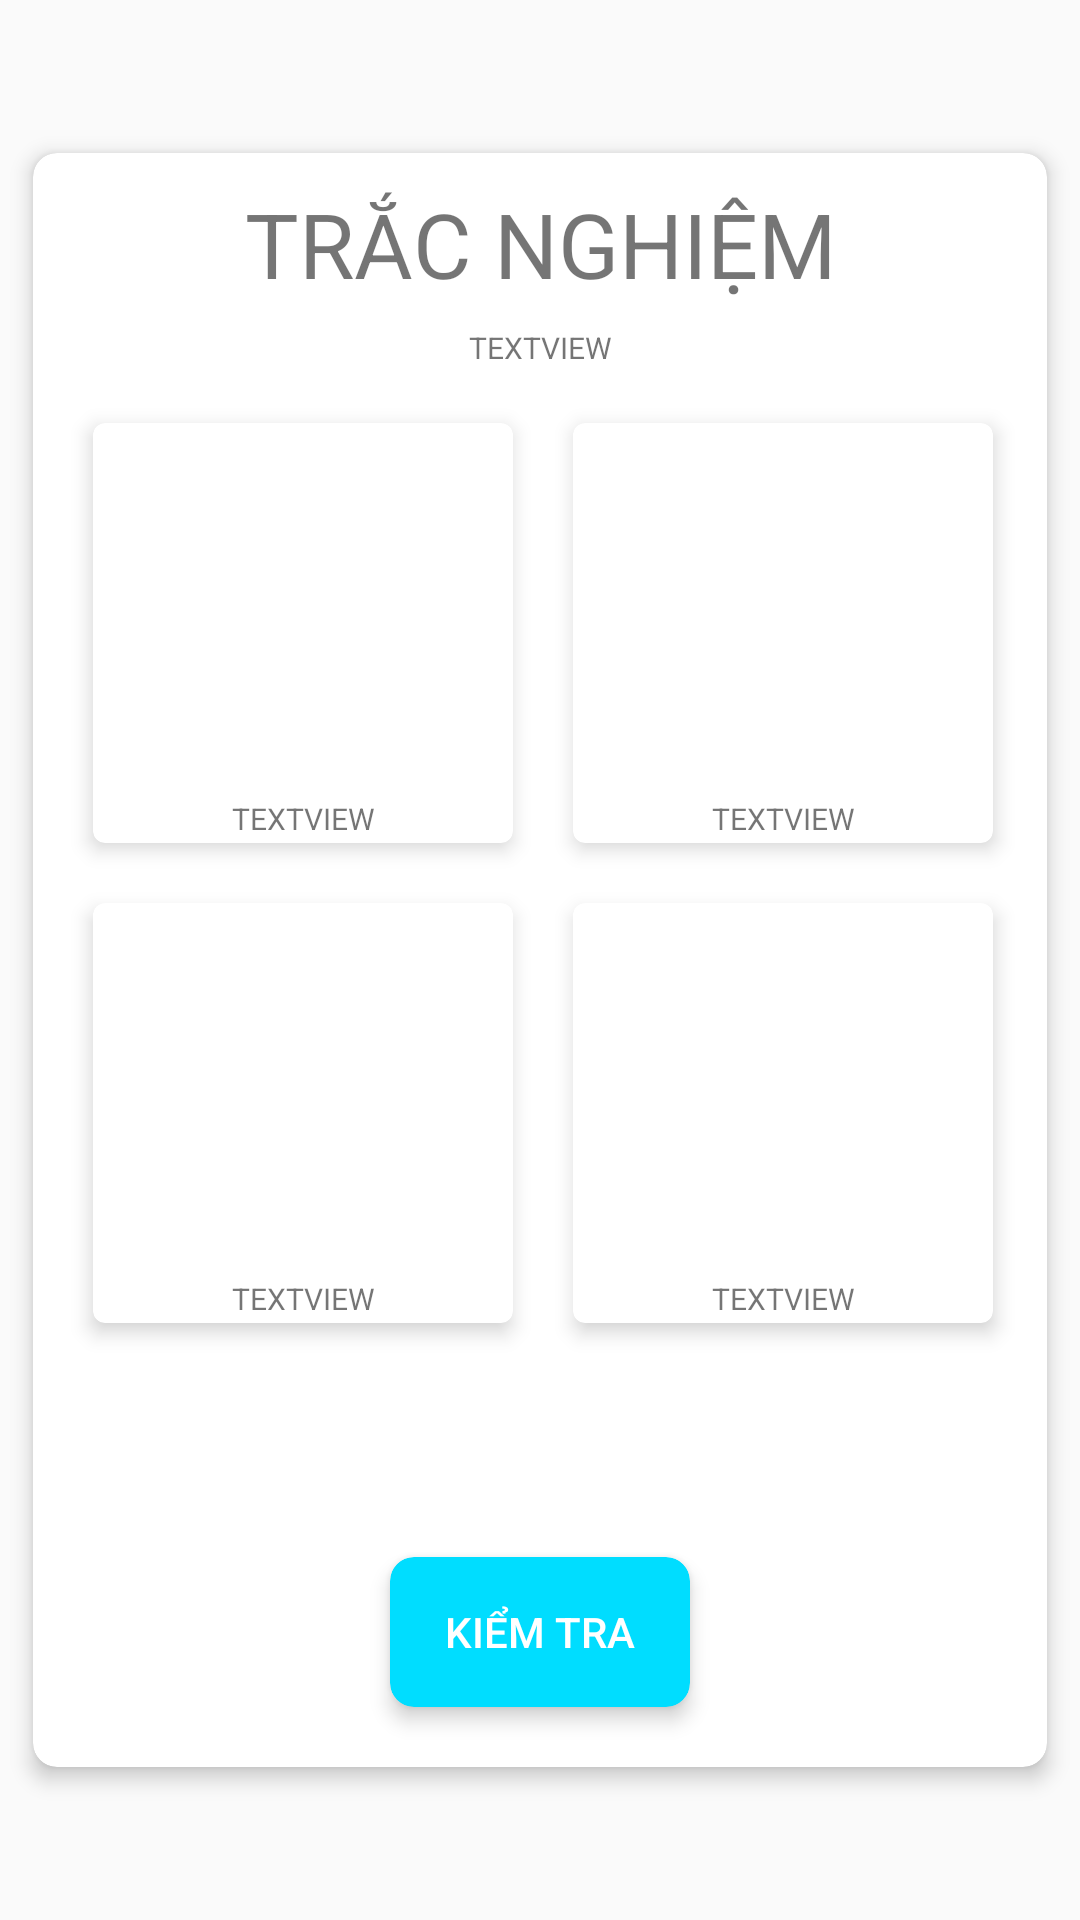

Android layout source for this screen:
<!-- AndroidManifest.xml: application theme AppTheme -->
<!-- res/layout/fragment_excersice1_eng.xml -->
<?xml version="1.0" encoding="utf-8"?>
<FrameLayout xmlns:android="http://schemas.android.com/apk/res/android"
    android:layout_width="match_parent"
    android:layout_height="match_parent"
    xmlns:app="http://schemas.android.com/apk/res-auto"
    android:padding="1dp">


    <android.support.v7.widget.CardView
        android:layout_width="match_parent"
        android:layout_height="match_parent"
        android:layout_centerHorizontal="true"
        android:layout_centerVertical="true"
        android:layout_gravity="center"
        android:layout_marginBottom="50dp"
        android:layout_marginHorizontal="10dp"
        android:layout_marginTop="12dp"
        android:layout_marginVertical="50dp"
        android:background="@color/colorWhite"
        android:paddingBottom="50dp"
        app:cardCornerRadius="8dp"
        app:cardElevation="4dp">

        <RelativeLayout xmlns:android="http://schemas.android.com/apk/res/android"
            xmlns:app="http://schemas.android.com/apk/res-auto"
            android:layout_width="match_parent"
            android:layout_height="match_parent">
            
            <android.support.v7.widget.CardView
                android:id="@+id/card1"
                android:layout_width="140dp"
                android:layout_height="140dp"
                android:layout_alignParentTop="true"
                android:layout_alignParentStart="true"
                android:layout_marginTop="90dp"
                android:layout_marginStart="20dp"
                app:cardElevation="4dp"
                app:cardCornerRadius="4dp">
                <android.support.v7.widget.CardView
                    android:layout_width="match_parent"
                    android:layout_height="match_parent"
                    android:layout_margin="2dp"
                    app:cardCornerRadius="4dp"
                    app:cardElevation="0dp">

                </android.support.v7.widget.CardView>

                <ImageView
                    android:id="@+id/img1"
                    android:layout_width="100dp"
                    android:layout_height="100dp"
                    android:layout_centerHorizontal="true"
                    android:layout_gravity="center_horizontal"
                    android:layout_marginTop="15dp" />

                <TextView

                    android:id="@+id/txt1"
                    android:layout_width="wrap_content"
                    android:layout_height="wrap_content"
                    android:layout_below="@+id/imageTopic"
                    android:layout_centerHorizontal="true"
                    android:layout_gravity="center_horizontal"
                    android:layout_marginTop="125dp"
                    android:text="TextView"
                    android:textAlignment="center"
                    android:textAllCaps="true"
                    android:textSize="10dp" />

                <TextView
                    android:id="@+id/hint1"
                    android:layout_width="wrap_content"
                    android:visibility="invisible"
                    android:layout_height="wrap_content"
                    android:text="TextView" />
            </android.support.v7.widget.CardView>
            
            <android.support.v7.widget.CardView
                android:id="@+id/card2"
                android:layout_width="140dp"
                android:layout_height="140dp"
                android:layout_alignParentTop="true"
                android:layout_alignParentStart="true"
                android:layout_marginTop="90dp"
                android:layout_marginStart="180dp"
                app:cardElevation="4dp"
                app:cardCornerRadius="4dp">
                <android.support.v7.widget.CardView
                    android:layout_width="match_parent"
                    android:layout_height="match_parent"
                    android:layout_margin="2dp"
                    app:cardCornerRadius="4dp"
                    app:cardElevation="0dp">

                </android.support.v7.widget.CardView>
                <ImageView
                    android:id="@+id/img2"
                    android:layout_width="100dp"
                    android:layout_height="100dp"
                    android:layout_centerHorizontal="true"
                    android:layout_gravity="center_horizontal"

                    android:layout_marginTop="15dp" />

                <TextView

                    android:id="@+id/txt2"
                    android:layout_width="wrap_content"
                    android:layout_height="wrap_content"
                    android:layout_below="@+id/imageTopic"
                    android:layout_centerHorizontal="true"
                    android:layout_gravity="center_horizontal"
                    android:layout_marginTop="125dp"
                    android:text="TextView"
                    android:textAlignment="center"
                    android:textAllCaps="true"
                    android:textSize="10dp" />

                <TextView
                    android:id="@+id/hint2"
                    android:layout_width="wrap_content"
                    android:visibility="invisible"
                    android:layout_height="wrap_content"
                    android:text="TextView" />
            </android.support.v7.widget.CardView>
            
            <android.support.v7.widget.CardView
                android:id="@+id/card3"
                android:layout_width="140dp"
                android:layout_height="140dp"
                android:layout_alignParentTop="true"
                android:layout_alignParentStart="true"
                android:layout_marginTop="250dp"
                android:layout_marginStart="180dp"
                app:cardElevation="4dp"
                app:cardCornerRadius="4dp">
                <android.support.v7.widget.CardView
                    android:layout_width="match_parent"
                    android:layout_height="match_parent"
                    android:layout_margin="2dp"
                    app:cardCornerRadius="4dp"
                    app:cardElevation="0dp">

                </android.support.v7.widget.CardView>
                <ImageView
                    android:id="@+id/img3"
                    android:layout_width="100dp"
                    android:layout_height="100dp"
                    android:layout_gravity="center_horizontal"
                    android:layout_marginTop="15dp"/>

                <TextView

                    android:id="@+id/txt3"
                    android:layout_width="wrap_content"
                    android:layout_height="wrap_content"
                    android:layout_below="@+id/imageTopic"
                    android:layout_centerHorizontal="true"
                    android:layout_gravity="center_horizontal"
                    android:layout_marginTop="125dp"
                    android:text="TextView"
                    android:textAlignment="center"
                    android:textAllCaps="true"
                    android:textSize="10dp" />

                <TextView
                    android:id="@+id/hint3"
                    android:layout_width="wrap_content"
                    android:visibility="invisible"
                    android:layout_height="wrap_content"
                    android:text="TextView" />
            </android.support.v7.widget.CardView>
            
            <android.support.v7.widget.CardView
                android:id="@+id/card4"
                android:layout_width="140dp"
                android:layout_height="140dp"
                android:layout_alignParentTop="true"
                android:layout_alignParentStart="true"
                android:layout_marginTop="250dp"
                android:layout_marginStart="20dp"
                app:cardElevation="4dp"
                app:cardCornerRadius="4dp">
                <android.support.v7.widget.CardView
                    android:layout_width="match_parent"
                    android:layout_height="match_parent"
                    android:layout_margin="2dp"
                    app:cardCornerRadius="4dp"
                    app:cardElevation="0dp">

                </android.support.v7.widget.CardView>
                <ImageView
                    android:id="@+id/img4"
                    android:layout_width="100dp"
                    android:layout_height="100dp"
                    android:layout_gravity="center_horizontal"
                    android:layout_marginTop="15dp"/>

                <TextView

                    android:id="@+id/txt4"
                    android:layout_width="wrap_content"
                    android:layout_height="wrap_content"
                    android:layout_below="@+id/imageTopic"
                    android:layout_centerHorizontal="true"
                    android:layout_gravity="center_horizontal"
                    android:layout_marginTop="125dp"
                    android:text="TextView"
                    android:textAlignment="center"
                    android:textAllCaps="true"
                    android:textSize="10dp" />

                <TextView
                    android:id="@+id/hint4"
                    android:layout_width="wrap_content"
                    android:visibility="invisible"
                    android:layout_height="wrap_content"
                    android:text="TextView" />
            </android.support.v7.widget.CardView>
            <TextView
                android:id="@+id/txtWord"
                android:layout_width="wrap_content"
                android:layout_height="wrap_content"
                android:layout_below="@+id/imageTopic"
                android:layout_centerHorizontal="true"
                android:layout_marginTop="10dp"
                android:text="Trắc Nghiệm"
                android:textAlignment="center"
                android:textAllCaps="true"
                android:textSize="30dp" />

            <TextView
                android:id="@+id/txtQues"
                android:layout_width="wrap_content"
                android:layout_height="30dp"
                android:layout_below="@+id/imageTopic"
                android:layout_centerHorizontal="true"
                android:layout_marginTop="50dp"
                android:text="TextView"
                android:gravity="center"
                android:textAlignment="center"
                android:textAllCaps="true"
                android:textSize="10dp" />

            <android.support.v7.widget.CardView
                android:id="@+id/btnCardEnd"
                android:layout_width="wrap_content"
                android:layout_height="wrap_content"
                android:layout_alignParentBottom="true"
                android:layout_centerHorizontal="true"

                android:background="@drawable/background_shadows"
                android:backgroundTint="@android:color/holo_blue_bright"
                android:layout_marginBottom="20dp"
                app:cardCornerRadius="8dp"
                app:cardElevation="4dp">

                <Button
                    android:id="@+id/btnCheck"
                    android:layout_width="100dp"
                    android:layout_height="50dp"
                    android:background="@color/colorTrans"
                    android:text="Kiểm Tra"
                    android:textColor="@color/colorWhite"

                    app:srcCompat="@android:drawable/btn_star_big_on" />
            </android.support.v7.widget.CardView>


        </RelativeLayout>


    </android.support.v7.widget.CardView>

</FrameLayout>
<!-- resources referenced by this layout -->
<resources>
  <color name="colorTrans">#00ff4081</color>
  <color name="colorWhite">#ffffff</color>
  <!-- drawable background_shadows (drawable) -->
  <?xml version="1.0" encoding="utf-8"?>
  <selector xmlns:android="http://schemas.android.com/apk/res/android">
      <item>
          <shape>
              <gradient
                  android:angle="90"
                  android:startColor="#545c5c"
                  android:endColor="#545c5c"
                  android:type="linear" />
              <padding android:left="2dp"
                  android:top="2dp"
                  android:right="2dp"
                  android:bottom="2dp"/>
  
              <corners android:bottomRightRadius="10dp"
                  android:bottomLeftRadius="10dp"
                  android:topLeftRadius="10dp"
                  android:topRightRadius="10dp"/>
          </shape>
      </item>
  </selector>
  <style name="AppTheme" parent="Base.Theme.AppCompat.Light.DarkActionBar">
  
          
          <item name="colorPrimary">@color/colorPrimary</item>
          <item name="colorPrimaryDark">@color/colorPrimary</item>
          <item name="colorAccent">@color/colorSpeech</item>
      </style>
  <color name="colorPrimary">#185a9d</color>
  <color name="colorSpeech">#ffffff</color>
</resources>
